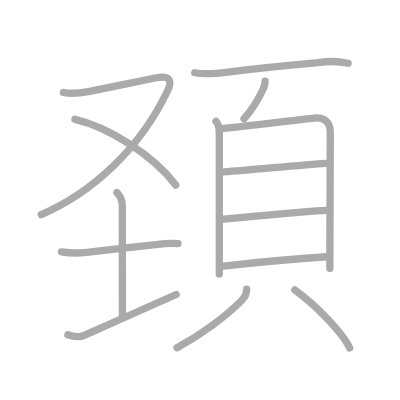
t = 0.00 s
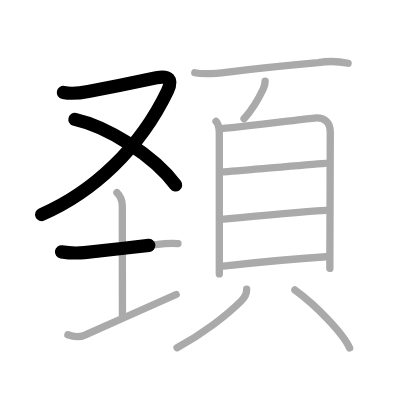
t = 2.75 s
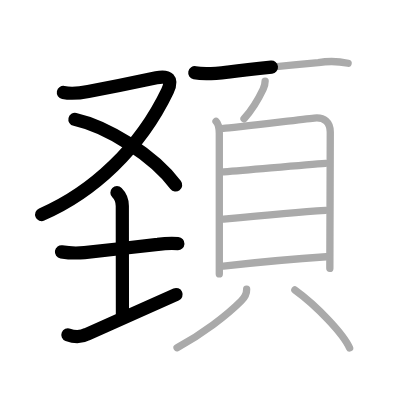
t = 5.50 s
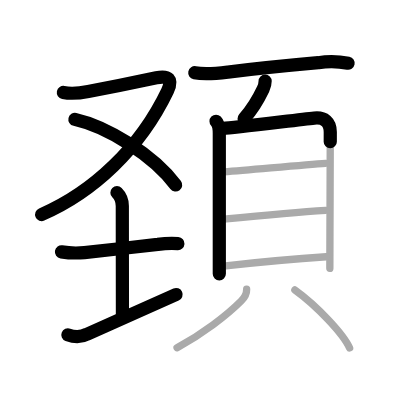
t = 8.50 s
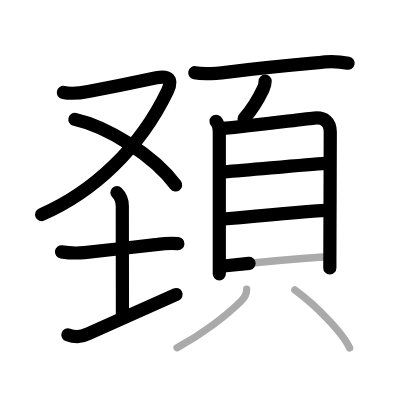
t = 11.25 s
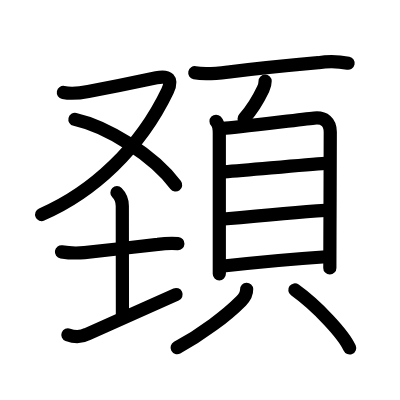
t = 14.00 s

The animated SVG that drew these frames (rendered in a browser with its animation timeline set to each time). Animation: 14 SMIL elements (animate=14); one cycle of 14.00 s.

<?xml version="1.0" standalone="no"?>
<!DOCTYPE svg PUBLIC "-//W3C//DTD SVG 1.1//EN"   "http://www.w3.org/Graphics/SVG/1.1/DTD/svg11.dtd">
<svg width="400px" height="400px"  version="1.1" xmlns="http://www.w3.org/2000/svg">
  <defs>
    <marker id="Triangle" viewBox="0 0 10 10" refX="0" refY="5" markerUnits="strokeWidth" markerWidth="3" style="stroke-opacity:0%;fill:#aaaaaa;" markerHeight="2" orient="auto">
      <path d="M 0 0 L 10 5 L 0 10 z" />
    </marker>
    
    <marker id="Arrow" viewBox="0 0 10 10" refX="5" refY="5" markerUnits="strokeWidth" markerWidth="1.8" style="stroke-opacity:0%;fill:#770000;" markerHeight="2" orient="auto">
      <path d="M 0 4 L 6 4 L 4 1 L 10 5 L 4 9 L 6 6 L 0 6 z" />
        <circle cx="5" cy="5" r="5" />
      </marker>
    
    <marker id="TriangleRed" viewBox="0 0 10 10" refX="0" refY="5" markerUnits="strokeWidth" markerWidth="3" style="stroke-opacity:0%;fill:#CC0000;" markerHeight="2" orient="auto">
      <path d="M 0 0 L 10 5 L 0 10 z" />
    </marker>
    
    <marker id="ArrowRed" viewBox="0 0 10 10" refX="5" refY="5" markerUnits="strokeWidth" markerWidth="1.8" style="stroke-opacity:0%;fill:#CC0000;" markerHeight="2" orient="auto">
      <path d="M 0 4 L 6 4 L 4 1 L 10 5 L 4 9 L 6 6 L 0 6 z" />
        <circle cx="5" cy="5" r="5" />
      </marker>
    
  </defs>
  
  <path style="fill:#ffffff; fill-opacity:100%; fill-rule:evenodd; stroke-width:0;" d="M 0 0 L 400px 0 L 400px 400px L 0 400px L 0 0" />

  <g transform="scale(3.6697247706422 3.6697247706422)">
<path style="fill:none; fill-opacity:0%; fill-rule:evenodd; stroke:#aaaaaa; stroke-opacity:100%; stroke-width: 1.5pt; stroke-linejoin:round; stroke-linecap:round;" d="M17.27 25.2c2.43 0.48 4.33 0.21 6.78-0.26c5.09-0.98 15.01-3.01 18.56-3.75c3.22-0.67 4.61 0.32 3.03 3.61C38.1 40.53 25.2 52.5 11.25 58.5"></path>
<path style="fill:none; fill-opacity:0%; fill-rule:evenodd; stroke:#aaaaaa; stroke-opacity:100%; stroke-width: 1.5pt; stroke-linejoin:round; stroke-linecap:round;" d="M20.42 32.52c8.83 1.98 21.33 9.73 27.46 17.91"></path>
<path style="fill:none; fill-opacity:0%; fill-rule:evenodd; stroke:#aaaaaa; stroke-opacity:100%; stroke-width: 1.5pt; stroke-linejoin:round; stroke-linecap:round;" d="M16.75 68.64c2.07 0.33 4.16 0.39 6.25 0.2c5.17-0.53 14.69-1.68 20-2.25c1.83-0.26 3.66-0.34 5.5-0.22"></path>
<path style="fill:none; fill-opacity:0%; fill-rule:evenodd; stroke:#aaaaaa; stroke-opacity:100%; stroke-width: 1.5pt; stroke-linejoin:round; stroke-linecap:round;" d="M31.87 52.5c1 1 1.46 2.5 1.46 3.62c0 5.85 0.03 26 0.03 29.68"></path>
<path style="fill:none; fill-opacity:0%; fill-rule:evenodd; stroke:#aaaaaa; stroke-opacity:100%; stroke-width: 1.5pt; stroke-linejoin:round; stroke-linecap:round;" d="M18.5 91.23c1.51 0.59 3.36 0.83 5.22-0.16c6.33-2.86 18.26-8.1 24.28-10.82"></path>
<path style="fill:none; fill-opacity:0%; fill-rule:evenodd; stroke:#aaaaaa; stroke-opacity:100%; stroke-width: 1.5pt; stroke-linejoin:round; stroke-linecap:round;" d="M53.08 19.82c2.92 0.59 6.07 0.19 9.03-0.18c8.14-1.02 17.82-1.96 24.63-2.57c2.72-0.45 5.42-0.39 8.12 0.16"></path>
<path style="fill:none; fill-opacity:0%; fill-rule:evenodd; stroke:#aaaaaa; stroke-opacity:100%; stroke-width: 1.5pt; stroke-linejoin:round; stroke-linecap:round;" d="M72.25 22.1c0 1.02-0.22 1.52-0.55 2.21c-1.33 2.81-2.78 5.33-5.2 8.06"></path>
<path style="fill:none; fill-opacity:0%; fill-rule:evenodd; stroke:#aaaaaa; stroke-opacity:100%; stroke-width: 1.5pt; stroke-linejoin:round; stroke-linecap:round;" d="M58.87 33.05c0.85 0.85 0.89 2.06 0.89 3.29c0 3.23 0 18.96 0 29.29c0 4.62 0 8.15 0 9.01"></path>
<path style="fill:none; fill-opacity:0%; fill-rule:evenodd; stroke:#aaaaaa; stroke-opacity:100%; stroke-width: 1.5pt; stroke-linejoin:round; stroke-linecap:round;" d="M60.88 35c2.39-0.15 19.9-2.29 24.76-2.82C88.4 31.89 90 33.28 90 36c0 4.01-0.05 17.71-0.09 27.38c-0.02 4.81-0.03 8.63-0.03 9.75"></path>
<path style="fill:none; fill-opacity:0%; fill-rule:evenodd; stroke:#aaaaaa; stroke-opacity:100%; stroke-width: 1.5pt; stroke-linejoin:round; stroke-linecap:round;" d="M60.99 46.84c9.01-0.72 22.13-1.97 27.73-2.33"></path>
<path style="fill:none; fill-opacity:0%; fill-rule:evenodd; stroke:#aaaaaa; stroke-opacity:100%; stroke-width: 1.5pt; stroke-linejoin:round; stroke-linecap:round;" d="M60.95 59.69c9.8-0.94 20.63-1.92 27.78-2.38"></path>
<path style="fill:none; fill-opacity:0%; fill-rule:evenodd; stroke:#aaaaaa; stroke-opacity:100%; stroke-width: 1.5pt; stroke-linejoin:round; stroke-linecap:round;" d="M60.88 72.5c9-1 20.42-2.04 28.03-2.54"></path>
<path style="fill:none; fill-opacity:0%; fill-rule:evenodd; stroke:#aaaaaa; stroke-opacity:100%; stroke-width: 1.5pt; stroke-linejoin:round; stroke-linecap:round;" d="M67.21 78.83c0.04 1.29-0.55 2.23-1.5 3.19C61.75 86 55 91.12 48.25 94.75"></path>
<path style="fill:none; fill-opacity:0%; fill-rule:evenodd; stroke:#aaaaaa; stroke-opacity:100%; stroke-width: 1.5pt; stroke-linejoin:round; stroke-linecap:round;" d="M80.35 79c5.98 4.29 13.29 12.07 14.92 15.83"></path>

<path style="fill:none; fill-opacity:0%; fill-rule:evenodd; stroke:#000000; stroke-opacity:100%; stroke-width: 2.7pt; stroke-linejoin:round; stroke-linecap:round;" d="M17.27 25.2c2.43 0.48 4.33 0.21 6.78-0.26c5.09-0.98 15.01-3.01 18.56-3.75c3.22-0.67 4.61 0.32 3.03 3.61C38.1 40.53 25.2 52.5 11.25 58.5" pathLength="100" stroke-dashoffset="100" stroke-dasharray="100 105"><animate id="dashAnim1" attributeName="stroke-dashoffset" from="100" to="0" dur="1s" calcMode="linear" fill="freeze"/></path>
<path style="fill:none; fill-opacity:0%; fill-rule:evenodd; stroke:#000000; stroke-opacity:100%; stroke-width: 2.7pt; stroke-linejoin:round; stroke-linecap:round;" d="M20.42 32.52c8.83 1.98 21.33 9.73 27.46 17.91" pathLength="100" stroke-dashoffset="100" stroke-dasharray="100 105"><animate id="dashAnim2" attributeName="stroke-dashoffset" from="100" to="0" dur="1s" calcMode="linear" begin="dashAnim1.end" fill="freeze"/></path>
<path style="fill:none; fill-opacity:0%; fill-rule:evenodd; stroke:#000000; stroke-opacity:100%; stroke-width: 2.7pt; stroke-linejoin:round; stroke-linecap:round;" d="M16.75 68.64c2.07 0.33 4.16 0.39 6.25 0.2c5.17-0.53 14.69-1.68 20-2.25c1.83-0.26 3.66-0.34 5.5-0.22" pathLength="100" stroke-dashoffset="100" stroke-dasharray="100 105"><animate id="dashAnim3" attributeName="stroke-dashoffset" from="100" to="0" dur="1s" calcMode="linear" begin="dashAnim2.end" fill="freeze"/></path>
<path style="fill:none; fill-opacity:0%; fill-rule:evenodd; stroke:#000000; stroke-opacity:100%; stroke-width: 2.7pt; stroke-linejoin:round; stroke-linecap:round;" d="M31.87 52.5c1 1 1.46 2.5 1.46 3.62c0 5.85 0.03 26 0.03 29.68" pathLength="100" stroke-dashoffset="100" stroke-dasharray="100 105"><animate id="dashAnim4" attributeName="stroke-dashoffset" from="100" to="0" dur="1s" calcMode="linear" begin="dashAnim3.end" fill="freeze"/></path>
<path style="fill:none; fill-opacity:0%; fill-rule:evenodd; stroke:#000000; stroke-opacity:100%; stroke-width: 2.7pt; stroke-linejoin:round; stroke-linecap:round;" d="M18.5 91.23c1.51 0.59 3.36 0.83 5.22-0.16c6.33-2.86 18.26-8.1 24.28-10.82" pathLength="100" stroke-dashoffset="100" stroke-dasharray="100 105"><animate id="dashAnim5" attributeName="stroke-dashoffset" from="100" to="0" dur="1s" calcMode="linear" begin="dashAnim4.end" fill="freeze"/></path>
<path style="fill:none; fill-opacity:0%; fill-rule:evenodd; stroke:#000000; stroke-opacity:100%; stroke-width: 2.7pt; stroke-linejoin:round; stroke-linecap:round;" d="M53.08 19.82c2.92 0.59 6.07 0.19 9.03-0.18c8.14-1.02 17.82-1.96 24.63-2.57c2.72-0.45 5.42-0.39 8.12 0.16" pathLength="100" stroke-dashoffset="100" stroke-dasharray="100 105"><animate id="dashAnim6" attributeName="stroke-dashoffset" from="100" to="0" dur="1s" calcMode="linear" begin="dashAnim5.end" fill="freeze"/></path>
<path style="fill:none; fill-opacity:0%; fill-rule:evenodd; stroke:#000000; stroke-opacity:100%; stroke-width: 2.7pt; stroke-linejoin:round; stroke-linecap:round;" d="M72.25 22.1c0 1.02-0.22 1.52-0.55 2.21c-1.33 2.81-2.78 5.33-5.2 8.06" pathLength="100" stroke-dashoffset="100" stroke-dasharray="100 105"><animate id="dashAnim7" attributeName="stroke-dashoffset" from="100" to="0" dur="1s" calcMode="linear" begin="dashAnim6.end" fill="freeze"/></path>
<path style="fill:none; fill-opacity:0%; fill-rule:evenodd; stroke:#000000; stroke-opacity:100%; stroke-width: 2.7pt; stroke-linejoin:round; stroke-linecap:round;" d="M58.87 33.05c0.85 0.85 0.89 2.06 0.89 3.29c0 3.23 0 18.96 0 29.29c0 4.62 0 8.15 0 9.01" pathLength="100" stroke-dashoffset="100" stroke-dasharray="100 105"><animate id="dashAnim8" attributeName="stroke-dashoffset" from="100" to="0" dur="1s" calcMode="linear" begin="dashAnim7.end" fill="freeze"/></path>
<path style="fill:none; fill-opacity:0%; fill-rule:evenodd; stroke:#000000; stroke-opacity:100%; stroke-width: 2.7pt; stroke-linejoin:round; stroke-linecap:round;" d="M60.88 35c2.39-0.15 19.9-2.29 24.76-2.82C88.4 31.89 90 33.28 90 36c0 4.01-0.05 17.71-0.09 27.38c-0.02 4.81-0.03 8.63-0.03 9.75" pathLength="100" stroke-dashoffset="100" stroke-dasharray="100 105"><animate id="dashAnim9" attributeName="stroke-dashoffset" from="100" to="0" dur="1s" calcMode="linear" begin="dashAnim8.end" fill="freeze"/></path>
<path style="fill:none; fill-opacity:0%; fill-rule:evenodd; stroke:#000000; stroke-opacity:100%; stroke-width: 2.7pt; stroke-linejoin:round; stroke-linecap:round;" d="M60.99 46.84c9.01-0.72 22.13-1.97 27.73-2.33" pathLength="100" stroke-dashoffset="100" stroke-dasharray="100 105"><animate id="dashAnim10" attributeName="stroke-dashoffset" from="100" to="0" dur="1s" calcMode="linear" begin="dashAnim9.end" fill="freeze"/></path>
<path style="fill:none; fill-opacity:0%; fill-rule:evenodd; stroke:#000000; stroke-opacity:100%; stroke-width: 2.7pt; stroke-linejoin:round; stroke-linecap:round;" d="M60.95 59.69c9.8-0.94 20.63-1.92 27.78-2.38" pathLength="100" stroke-dashoffset="100" stroke-dasharray="100 105"><animate id="dashAnim11" attributeName="stroke-dashoffset" from="100" to="0" dur="1s" calcMode="linear" begin="dashAnim10.end" fill="freeze"/></path>
<path style="fill:none; fill-opacity:0%; fill-rule:evenodd; stroke:#000000; stroke-opacity:100%; stroke-width: 2.7pt; stroke-linejoin:round; stroke-linecap:round;" d="M60.88 72.5c9-1 20.42-2.04 28.03-2.54" pathLength="100" stroke-dashoffset="100" stroke-dasharray="100 105"><animate id="dashAnim12" attributeName="stroke-dashoffset" from="100" to="0" dur="1s" calcMode="linear" begin="dashAnim11.end" fill="freeze"/></path>
<path style="fill:none; fill-opacity:0%; fill-rule:evenodd; stroke:#000000; stroke-opacity:100%; stroke-width: 2.7pt; stroke-linejoin:round; stroke-linecap:round;" d="M67.21 78.83c0.04 1.29-0.55 2.23-1.5 3.19C61.75 86 55 91.12 48.25 94.75" pathLength="100" stroke-dashoffset="100" stroke-dasharray="100 105"><animate id="dashAnim13" attributeName="stroke-dashoffset" from="100" to="0" dur="1s" calcMode="linear" begin="dashAnim12.end" fill="freeze"/></path>
<path style="fill:none; fill-opacity:0%; fill-rule:evenodd; stroke:#000000; stroke-opacity:100%; stroke-width: 2.7pt; stroke-linejoin:round; stroke-linecap:round;" d="M80.35 79c5.98 4.29 13.29 12.07 14.92 15.83" pathLength="100" stroke-dashoffset="100" stroke-dasharray="100 105"><animate id="dashAnim14" attributeName="stroke-dashoffset" from="100" to="0" dur="1s" calcMode="linear" begin="dashAnim13.end" fill="freeze"/></path>

</g>

</svg>  
          
